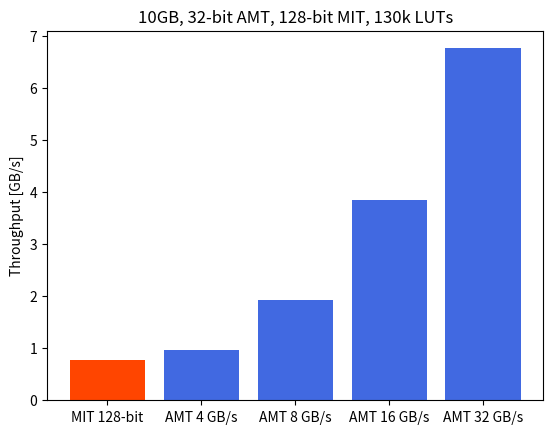

Here is the Python script that generated this plot:
import matplotlib.pyplot as plt
import seaborn as sns

GB_10 = [10/10.41, 10/5.2, 10/2.6, 10/1.48]


plt.bar([1, 2, 3, 4, 5], [0.78] + GB_10, color=['orangered', 'royalblue', 'royalblue', 'royalblue', 'royalblue']);

plt.xticks([1, 2, 3, 4, 5], ["MIT 128-bit", "AMT 4 GB/s", "AMT 8 GB/s", "AMT 16 GB/s", "AMT 32 GB/s"])
plt.ylabel("Throughput [GB/s]")
plt.title("10GB, 32-bit AMT, 128-bit MIT, 130k LUTs")

plt.show()
